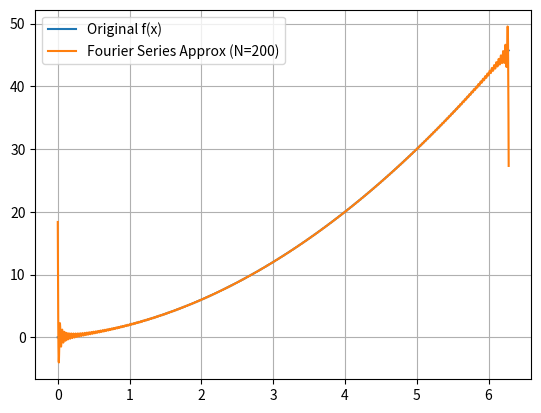

This chart was generated by the following Python code:
import numpy as np
import matplotlib.pyplot as plt


# 示例函数
def f_test(x):
    return x + x**2  # 定义在 [0, 2pi]


def fourier_series(f, N_samples=1024):
    # 采样点
    x = np.linspace(0, 2 * np.pi, N_samples, endpoint=False)
    y = f(x)
    dx = x[1] - x[0]

    # FFT (近似积分)
    Y = np.fft.fft(y) * dx / np.pi  # 除以 π 来匹配系数定义

    a0 = Y[0].real
    a_n = Y[1:N_samples // 2].real
    b_n = -Y[1:N_samples // 2].imag  # 注意负号

    return a0, a_n, b_n


def demo():
    N_samples = 2048
    a0, a_n, b_n = fourier_series(f_test, N_samples=N_samples)
    x = np.linspace(0, 2 * np.pi, N_samples, endpoint=False)
    y = f_test(x)

    # 用前 M 项重建
    M = 200
    y_approx = a0 / 2 * np.ones_like(x)
    for n in range(1, M + 1):
        y_approx += a_n[n - 1] * np.cos(n * x) + b_n[n - 1] * np.sin(n * x)

    # 绘图
    plt.plot(x, y, label="Original f(x)")
    plt.plot(x, y_approx, label=f"Fourier Series Approx (N={M})")
    plt.legend()
    plt.grid(True)
    plt.show()


if __name__ == "__main__":
    demo()
